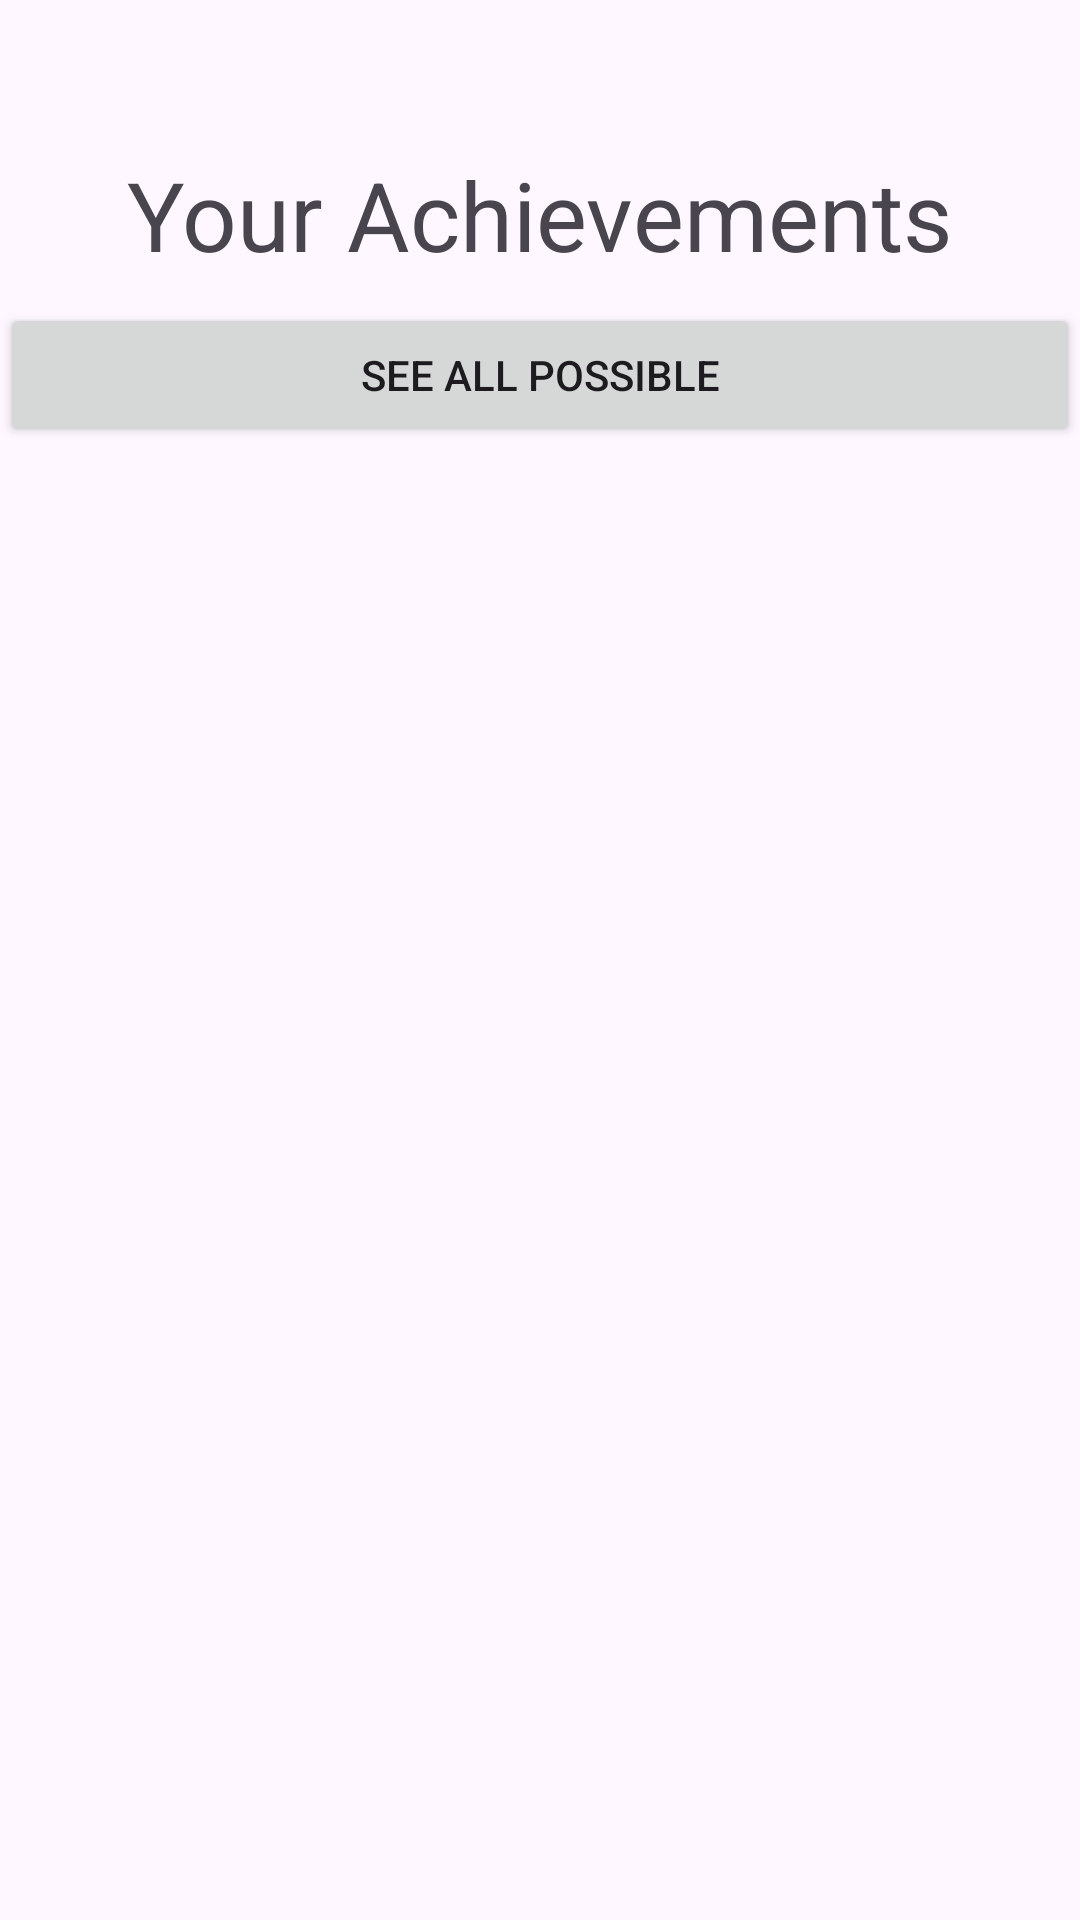

Write the Android layout XML for this screen, with the resource values it uses.
<!-- AndroidManifest.xml: application theme Theme.ZabbkaGo -->
<!-- res/layout/fragment_user_achievements.xml -->
<?xml version="1.0" encoding="utf-8"?>
<androidx.constraintlayout.widget.ConstraintLayout xmlns:android="http://schemas.android.com/apk/res/android"
    xmlns:tools="http://schemas.android.com/tools"
    android:layout_width="match_parent"
    android:layout_height="match_parent"
    xmlns:app="http://schemas.android.com/apk/res-auto"
    tools:context=".fragments.HomeFragment">

    <TextView
        android:id="@+id/achievement_text_view"
        android:layout_width="wrap_content"
        android:layout_height="wrap_content"
        android:text="Your Achievements"
        android:textSize="32sp"
        app:layout_constraintTop_toTopOf="parent"
        app:layout_constraintLeft_toLeftOf="parent"
        app:layout_constraintRight_toRightOf="parent"
        android:layout_marginTop="50sp">

    </TextView>

    <androidx.recyclerview.widget.RecyclerView
        android:id="@+id/recycler_view3"
        android:layout_width="match_parent"
        android:layout_height="0dp"
        android:layout_marginTop="8dp"
        app:layout_constraintLeft_toLeftOf="parent"
        app:layout_constraintRight_toRightOf="parent"
        app:layout_constraintTop_toBottomOf="@id/achievement_text_view"/>

    <Button
        android:id="@+id/see_all_button"
        android:layout_width="match_parent"
        android:layout_height="wrap_content"
        android:text="See all possible"
        app:layout_constraintTop_toBottomOf="@id/recycler_view3"
        app:layout_constraintLeft_toLeftOf="parent"
        app:layout_constraintRight_toRightOf="parent"
    />

</androidx.constraintlayout.widget.ConstraintLayout>
<!-- resources referenced by this layout -->
<resources>
  <style name="Theme.ZabbkaGo" parent="Base.Theme.ZabbkaGo" />
  <style name="Base.Theme.ZabbkaGo" parent="Theme.Material3.DayNight.NoActionBar">
          
          
      </style>
</resources>
